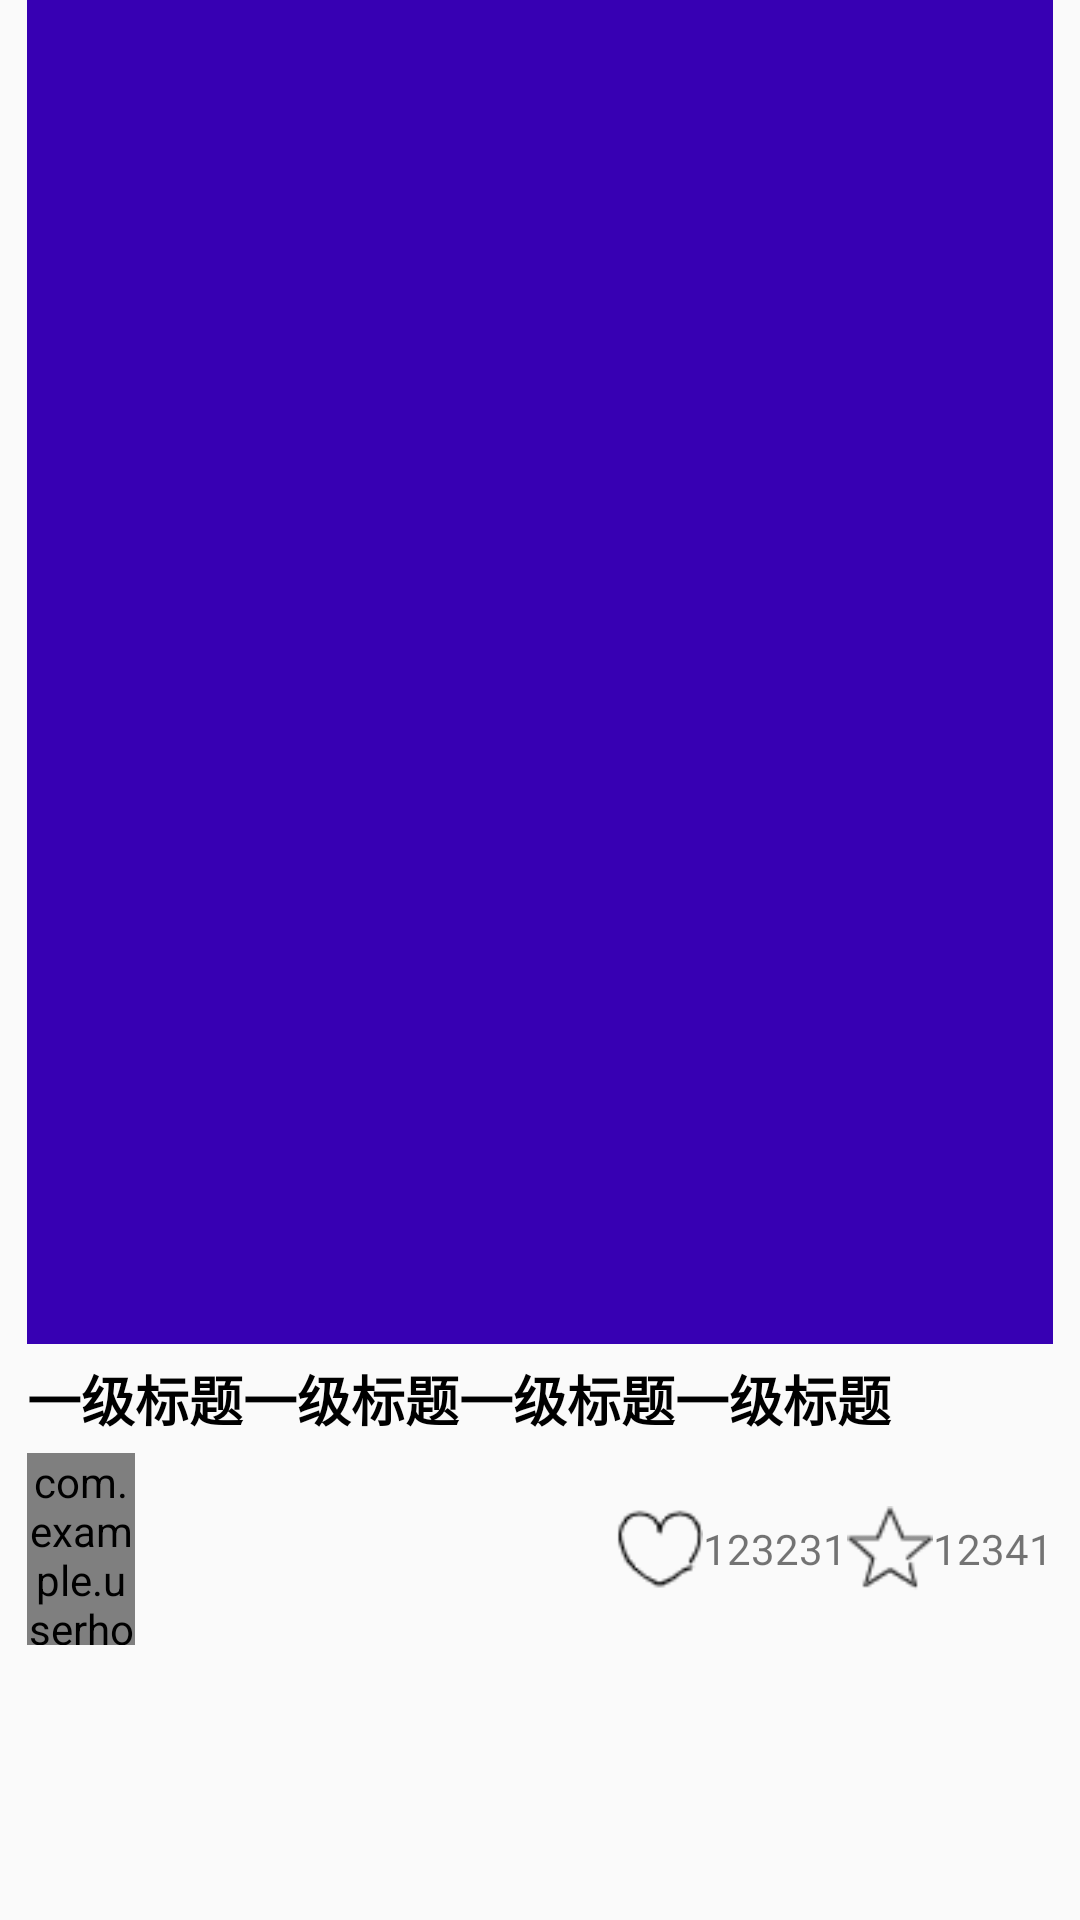

This screen was rendered from an Android layout file. Write that file and the resources it references.
<!-- AndroidManifest.xml: application theme Theme.UserHomePage -->
<!-- res/layout/item.xml -->
<?xml version="1.0" encoding="utf-8"?>
<androidx.constraintlayout.widget.ConstraintLayout xmlns:android="http://schemas.android.com/apk/res/android"
    android:layout_width="match_parent"
    android:layout_height="350dp"
    xmlns:app="http://schemas.android.com/apk/res-auto">


    <ImageView
        android:id="@+id/img"
        android:layout_width="0dp"
        android:layout_height="0dp"
        app:layout_constraintWidth_percent="0.95"
        app:layout_constraintHeight_percent="0.7"
        android:scaleType="centerCrop"
        app:layout_constraintTop_toTopOf="parent"
        app:layout_constraintLeft_toLeftOf="parent"
        app:layout_constraintRight_toRightOf="parent"
        android:src="@color/purple_700"/>

    <TextView
        android:id="@+id/tv_title"
        android:layout_width="0dp"
        android:layout_height="wrap_content"
        app:layout_constraintWidth_percent="0.95"
        app:layout_constraintTop_toBottomOf="@id/img"
        app:layout_constraintLeft_toLeftOf="parent"
        app:layout_constraintRight_toRightOf="parent"
        android:text="一级标题一级标题一级标题一级标题"
        android:textSize="18dp"
        android:layout_marginTop="5dp"
        android:textStyle="bold"
        android:textColor="@color/black"/>

    <com.example.userhomepage.CircleImageView
        android:id="@+id/img_portrait"
        android:layout_width="0dp"
        android:layout_height="0dp"
        app:layout_constraintWidth_percent="0.1"
        app:layout_constraintHeight_percent="0.1"
        android:src="@color/purple_700"
        android:layout_marginTop="5dp"
        app:layout_constraintTop_toBottomOf="@id/tv_title"
        app:layout_constraintLeft_toLeftOf="@id/tv_title"/>

    <ImageView
        android:id="@+id/img_like"
        android:layout_width="0dp"
        android:layout_height="0dp"
        app:layout_constraintWidth_percent="0.08"
        app:layout_constraintHeight_percent="0.08"
        android:src="@drawable/like"
        app:layout_constraintTop_toTopOf="@id/img_portrait"
        app:layout_constraintBottom_toBottomOf="@id/img_portrait"
        app:layout_constraintRight_toLeftOf="@id/num_like"/>

    <TextView
        android:id="@+id/num_like"
        android:layout_width="wrap_content"
        android:layout_height="0dp"
        app:layout_constraintHeight_percent="0.08"
        android:layout_marginLeft="5dp"
        android:text="123231"
        android:gravity="center"
        app:layout_constraintRight_toLeftOf="@id/img_star"
        app:layout_constraintTop_toTopOf="@id/img_portrait"
        app:layout_constraintBottom_toBottomOf="@id/img_portrait"/>


    <ImageView
        android:id="@+id/img_star"
        android:layout_width="0dp"
        android:layout_height="0dp"
        app:layout_constraintWidth_percent="0.08"
        app:layout_constraintHeight_percent="0.08"
        android:src="@drawable/star"
        app:layout_constraintBottom_toBottomOf="@id/img_portrait"
        app:layout_constraintTop_toTopOf="@id/img_portrait"
        app:layout_constraintRight_toLeftOf="@id/num_star"/>

    <TextView
        android:id="@+id/num_star"
        android:layout_width="wrap_content"
        android:layout_height="0dp"
        app:layout_constraintHeight_percent="0.08"
        android:text="12341"
        android:layout_marginLeft="5dp"
        android:gravity="center"
        app:layout_constraintRight_toRightOf="@id/tv_title"
        app:layout_constraintTop_toTopOf="@id/img_portrait"
        app:layout_constraintBottom_toBottomOf="@id/img_portrait"/>

</androidx.constraintlayout.widget.ConstraintLayout>
<!-- resources referenced by this layout -->
<resources>
  <!-- drawable like: png bitmap (drawable, 757 bytes) -->
  <!-- drawable star: png bitmap (drawable, 1038 bytes) -->
  <style name="Theme.UserHomePage" parent="Theme.AppCompat.Light.NoActionBar">
          
          <item name="colorPrimary">@color/purple_500</item>
          <item name="colorPrimaryVariant">@color/purple_700</item>
          <item name="colorOnPrimary">@color/white</item>
          
          <item name="colorSecondary">@color/teal_200</item>
          <item name="colorSecondaryVariant">@color/teal_700</item>
          <item name="colorOnSecondary">@color/black</item>
          
          <item name="android:statusBarColor" tools:targetApi="l">?attr/colorPrimaryVariant</item>
          
      </style>
  <!-- not gathered from this repository: default colours our renderer supplied (Android Studio template values) -->
  <color name="purple_500">#FF6200EE</color>
  <color name="purple_700">#FF3700B3</color>
  <color name="teal_200">#FF03DAC5</color>
  <color name="teal_700">#FF018786</color>
  <color name="black">#FF000000</color>
  <color name="white">#FFFFFFFF</color>
</resources>
